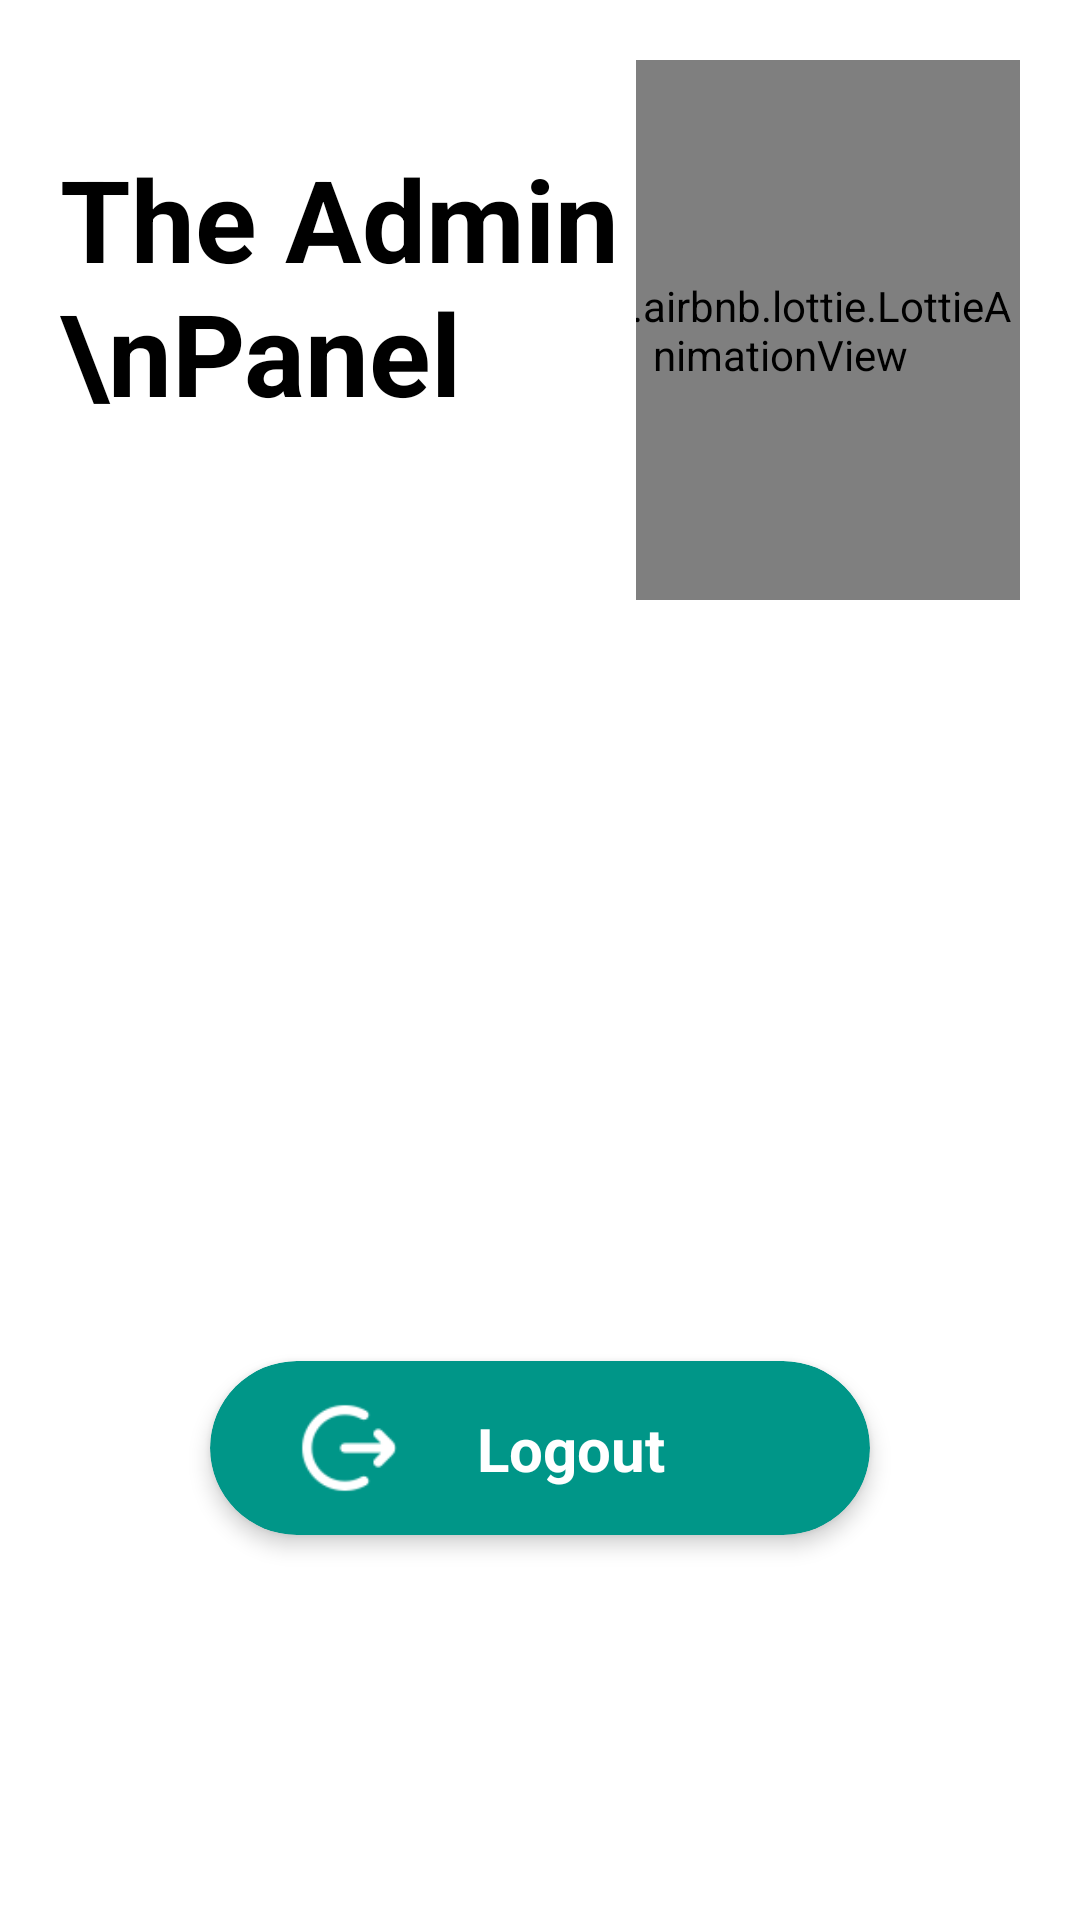

Produce the Android XML layout that renders to this screen, including the resource entries it uses.
<!-- AndroidManifest.xml: application theme Theme.ParentTeacherApp -->
<!-- res/layout/activity_admin.xml -->
<?xml version="1.0" encoding="utf-8"?>
<androidx.constraintlayout.widget.ConstraintLayout xmlns:android="http://schemas.android.com/apk/res/android"
    xmlns:app="http://schemas.android.com/apk/res-auto"
    xmlns:tools="http://schemas.android.com/tools"
    android:layout_width="match_parent"
    android:layout_height="match_parent"
    android:background="@color/white"
    android:padding="20dp"
    tools:context=".Admin.AdminActivity">

    <LinearLayout
        android:layout_width="match_parent"
        android:layout_height="200dp"
        android:background="@color/white"
        android:orientation="horizontal"
        app:layout_constraintEnd_toEndOf="parent"
        app:layout_constraintStart_toStartOf="parent"
        app:layout_constraintTop_toTopOf="parent">

        <LinearLayout
            android:layout_width="match_parent"
            android:layout_height="match_parent"
            android:layout_weight="0.8"
            android:gravity="center|start">

            <TextView
                android:id="@+id/textView2"
                android:layout_width="wrap_content"
                android:layout_height="wrap_content"
                android:layout_marginBottom="25dp"
                android:text="The Admin\nPanel"
                android:textAlignment="textStart"
                android:textColor="@color/black"
                android:textSize="38sp"
                android:textStyle="bold" />

        </LinearLayout>

        <LinearLayout
            android:layout_width="match_parent"
            android:layout_height="match_parent"
            android:layout_weight="1.2"
            android:gravity="end">

            <com.airbnb.lottie.LottieAnimationView
                android:id="@+id/adminAnimation"
                android:layout_width="160dp"
                android:layout_height="180dp"
                app:lottie_autoPlay="true"
                app:lottie_loop="true"
                app:lottie_rawRes="@raw/adminpanel" />

        </LinearLayout>

    </LinearLayout>

    <androidx.recyclerview.widget.RecyclerView
        android:id="@+id/adminModuleRecView"
        android:layout_width="match_parent"
        android:layout_height="wrap_content"
        app:layout_constraintBottom_toBottomOf="parent"
        app:layout_constraintEnd_toEndOf="parent"
        app:layout_constraintStart_toStartOf="parent"
        app:layout_constraintTop_toTopOf="parent" />

    <androidx.cardview.widget.CardView
        android:layout_width="220dp"
        android:layout_height="wrap_content"
        app:cardBackgroundColor="@color/green_color"
        app:cardElevation="4dp"
        app:cardCornerRadius="30dp"
        android:layout_marginTop="25dp"
        app:layout_constraintBottom_toBottomOf="parent"
        app:layout_constraintEnd_toEndOf="@+id/adminModuleRecView"
        app:layout_constraintStart_toStartOf="@+id/adminModuleRecView"
        app:layout_constraintTop_toBottomOf="@+id/adminModuleRecView">

        <androidx.constraintlayout.widget.ConstraintLayout
            android:layout_width="match_parent"
            android:layout_height="match_parent"
            android:paddingStart="18dp"
            android:paddingTop="10dp"
            android:paddingEnd="18dp"
            android:paddingBottom="10dp">

            <ImageView
                android:id="@+id/imageView3"
                android:layout_width="38dp"
                android:layout_height="38dp"
                android:src="@drawable/out"
                android:layout_marginStart="8dp"
                app:layout_constraintBottom_toBottomOf="parent"
                app:layout_constraintStart_toStartOf="parent"
                app:layout_constraintTop_toTopOf="parent" />

            <TextView
                android:layout_width="wrap_content"
                android:layout_height="wrap_content"
                android:layout_marginStart="25dp"
                android:text="Logout"
                android:textColor="@color/white"
                android:textSize="20sp"
                android:textStyle="bold"
                app:layout_constraintBottom_toBottomOf="@+id/imageView3"
                app:layout_constraintStart_toEndOf="@+id/imageView3"
                app:layout_constraintTop_toTopOf="@+id/imageView3" />

        </androidx.constraintlayout.widget.ConstraintLayout>

    </androidx.cardview.widget.CardView>

</androidx.constraintlayout.widget.ConstraintLayout>
<!-- resources referenced by this layout -->
<resources>
  <color name="black">#FF000000</color>
  <color name="green_color">#009688</color>
  <color name="white">#FFFFFFFF</color>
  <!-- drawable out: png bitmap (drawable, 1155 bytes) -->
  <style name="Theme.ParentTeacherApp" parent="Base.Theme.ParentTeacherApp" />
  <style name="Base.Theme.ParentTeacherApp" parent="Theme.Material3.DayNight.NoActionBar">
          
          
      </style>
</resources>
